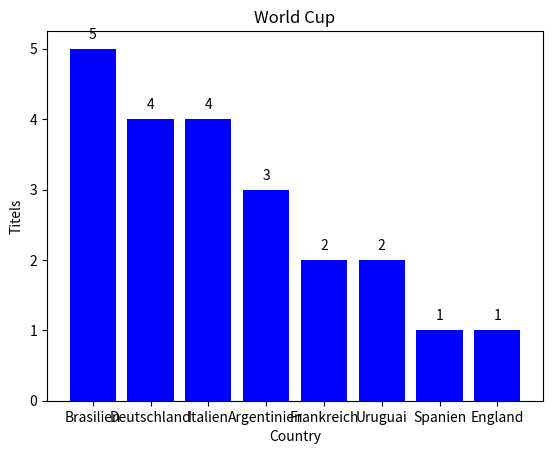

Reproduce this figure in Python.
import matplotlib.pyplot as plt

countries = ["Brasilien", "Deutschland", "Italien", "Argentinien", "Frankreich", "Uruguai", "Spanien"]
titles = [5, 4, 4, 3, 2, 2, 1]

countries = countries+ ["England"] 
titles = titles + [1] 


xlab = "Country"
ylab = "Titels"
title = "World Cup"

#plt.plot(länder, meisterschaft)   # nicht gut dafür  ////   #plt.scatter(länder, meisterschaft)   # auch nicht optimal

plt.title(title)
plt.xlabel(xlab)
plt.ylabel(ylab)
plt.grid(False)

for i, v in enumerate(titles):
    plt.text(i, v + 0.1, str(v), ha ="center", va = "bottom")



plt.bar(countries, titles, color = "blue" )
plt.show()